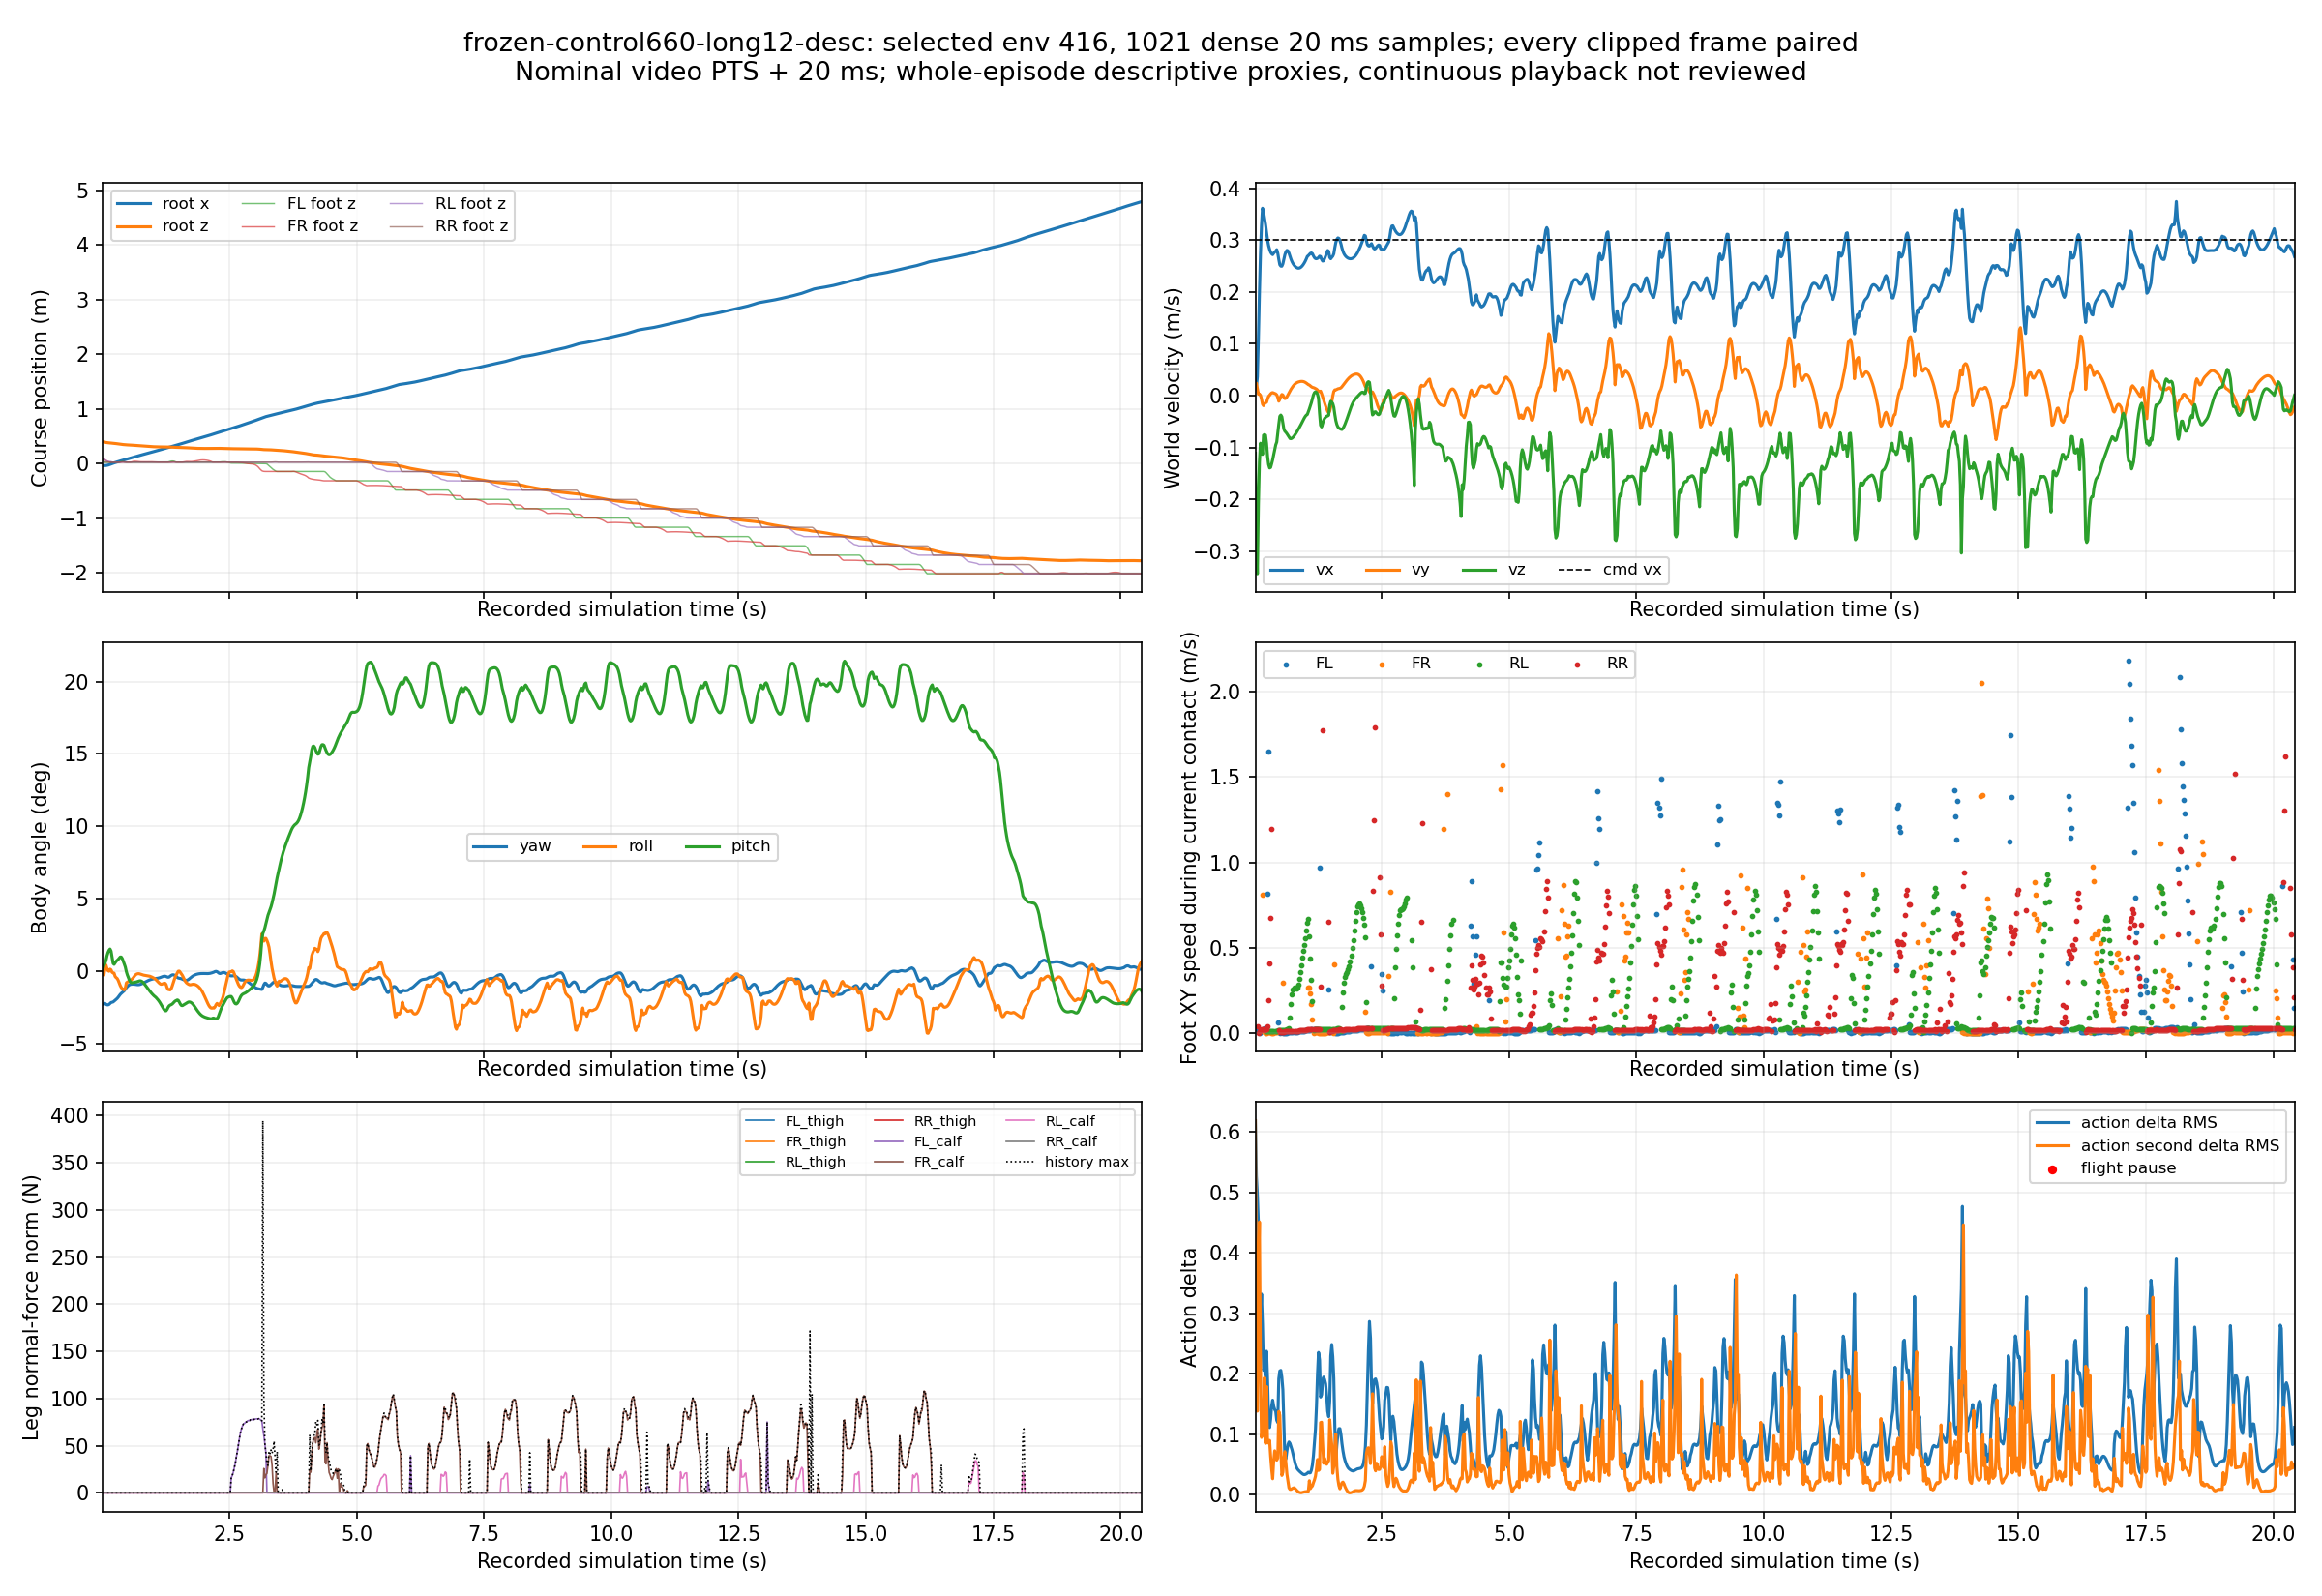

The file beside this chart, header and first rows:
frame_index, encoded_pts_s, nominal_simulation_time_s, trace_time_s, environment_id, case_id, active, root_relative_xyz_x_m, root_relative_xyz_y_m, root_relative_xyz_z_m, root_linear_velocity_w_x_m_s, root_linear_velocity_w_y_m_s, root_linear_velocity_w_z_m_s, yaw_roll_pitch_yaw_rad, yaw_roll_pitch_roll_rad, yaw_roll_pitch_pitch_rad, command_vx_vy_yaw_vx_m_s, command_vx_vy_yaw_vy_m_s, command_vx_vy_yaw_yaw_rate_rad_s, FL_foot_relative_x_m, FL_foot_relative_y_m, FL_foot_relative_z_m, FL_foot_horizontal_speed_m_s, FL_foot_history_contact
0, 0.0, 0.02, 0.02, 416, 13, 1, -0.03971, 0.04047, 0.3992, 0.0182, 0.01995, -0.111, -0.04012, -0.001932, 0.002251, 0.3, 0.0, 0.0391, 0.1324, 0.1988, 0.07124, 1.241, 0
1, 0.02, 0.04, 0.04, 416, 13, 1, -0.03938, 0.04091, 0.3959, 0.01567, 0.02407, -0.2667, -0.03979, -0.00532, 0.006629, 0.3, 0.0, 0.04012, 0.1038, 0.1683, 0.03009, 2.588, 0
2, 0.04, 0.06, 0.06, 416, 13, 1, -0.03898, 0.04118, 0.3894, 0.03656, 0.01307, -0.3433, -0.03918, 0.003159, 0.009136, 0.3, 0.0, 0.03979, 0.09715, 0.1593, 0.02275, 0.0219, 1
3, 0.06, 0.08, 0.08, 416, 13, 1, -0.03749, 0.04131, 0.3841, 0.1108, 0.002851, -0.2095, -0.04018, 0.007196, 0.01231, 0.3, 0.0, 0.03918, 0.09665, 0.1594, 0.02283, 0.01364, 1
4, 0.08, 0.1, 0.1, 416, 13, 1, -0.03438, 0.04141, 0.381, 0.1985, 0.003096, -0.1277, -0.04092, 0.002981, 0.01804, 0.3, 0.0, 0.04018, 0.09641, 0.1594, 0.02285, 0.001855, 1
5, 0.1, 0.12, 0.12, 416, 13, 1, -0.02967, 0.04148, 0.379, 0.2732, 0.0008603, -0.09161, -0.04099, 0.0002348, 0.02211, 0.3, 0.0, 0.04092, 0.09644, 0.1594, 0.02282, 0.01136, 1
6, 0.12, 0.14, 0.14, 416, 13, 1, -0.0237, 0.04142, 0.3772, 0.3272, -0.005924, -0.09821, -0.04047, -0.0004038, 0.02479, 0.3, 0.0, 0.04099, 0.09666, 0.1594, 0.02277, 0.0164, 1
7, 0.14, 0.16, 0.16, 416, 13, 1, -0.01682, 0.04116, 0.3751, 0.3613, -0.01618, -0.1132, -0.03938, 0.002119, 0.02638, 0.3, 0.0, 0.04047, 0.09694, 0.1595, 0.02271, 0.02092, 1
8, 0.16, 0.18, 0.18, 416, 13, 1, -0.00963, 0.04078, 0.3731, 0.3547, -0.01924, -0.07618, -0.03813, 0.001274, 0.02386, 0.3, 0.0, 0.03938, 0.0974, 0.1595, 0.02264, 0.02513, 1
9, 0.18, 0.2, 0.2, 416, 13, 1, -0.00271, 0.04044, 0.3714, 0.3426, -0.01539, -0.07499, -0.03776, -0.001756, 0.01624, 0.3, 0.0, 0.03813, 0.09796, 0.1595, 0.02257, 0.02798, 1
10, 0.2, 0.22, 0.22, 416, 13, 1, 0.004034, 0.04014, 0.3697, 0.3302, -0.01367, -0.07605, -0.03746, -0.002405, 0.009105, 0.3, 0.0, 0.03776, 0.09855, 0.1595, 0.02251, 0.02396, 1
11, 0.22, 0.24, 0.24, 416, 13, 1, 0.01048, 0.03985, 0.3679, 0.3143, -0.01276, -0.09179, -0.0365, -0.002784, 0.007893, 0.3, 0.0, 0.03746, 0.09905, 0.1595, 0.02248, 0.01927, 1
12, 0.24, 0.26, 0.26, 416, 13, 1, 0.01661, 0.03966, 0.3658, 0.2998, -0.006395, -0.1171, -0.03538, -0.006758, 0.009659, 0.3, 0.0, 0.0365, 0.1124, 0.1631, 0.02254, 0.8189, 1
13, 0.26, 0.28, 0.28, 416, 13, 1, 0.02248, 0.03956, 0.3632, 0.2894, -0.001281, -0.1326, -0.03433, -0.008181, 0.01156, 0.3, 0.0, 0.03538, 0.1407, 0.1705, 0.02266, 1.646, 1
14, 0.28, 0.3, 0.3, 416, 13, 1, 0.02816, 0.03953, 0.3605, 0.2821, 0.0008511, -0.1393, -0.0332, -0.00914, 0.01273, 0.3, 0.0, 0.03433, 0.1806, 0.1798, 0.02286, 2.274, 1
15, 0.3, 0.32, 0.32, 416, 13, 1, 0.03371, 0.03955, 0.3577, 0.2767, 0.00348, -0.1382, -0.03171, -0.01142, 0.01382, 0.3, 0.0, 0.0332, 0.2293, 0.1873, 0.02383, 2.531, 0
16, 0.32, 0.34, 0.34, 416, 13, 1, 0.03915, 0.03962, 0.3549, 0.2736, 0.005347, -0.1312, -0.03001, -0.01452, 0.01526, 0.3, 0.0, 0.03171, 0.2794, 0.1899, 0.02707, 2.394, 0
17, 0.34, 0.36, 0.36, 416, 13, 1, 0.04456, 0.03972, 0.3524, 0.2719, 0.005929, -0.1233, -0.02841, -0.01773, 0.01673, 0.3, 0.0, 0.03001, 0.3236, 0.1873, 0.03185, 2, 0
18, 0.36, 0.38, 0.38, 416, 13, 1, 0.04999, 0.03981, 0.35, 0.2746, 0.005126, -0.1139, -0.02716, -0.02007, 0.01671, 0.3, 0.0, 0.02841, 0.3586, 0.181, 0.03542, 1.553, 0
19, 0.38, 0.4, 0.4, 416, 13, 1, 0.05545, 0.0399, 0.3478, 0.277, 0.00446, -0.1035, -0.02613, -0.02152, 0.01483, 0.3, 0.0, 0.02716, 0.3843, 0.1726, 0.03554, 1.171, 0
20, 0.4, 0.42, 0.42, 416, 13, 1, 0.06094, 0.03996, 0.3458, 0.2785, 0.003508, -0.09491, -0.02512, -0.02236, 0.0117, 0.3, 0.0, 0.02613, 0.4023, 0.1637, 0.03166, 0.8585, 0
21, 0.42, 0.44, 0.44, 416, 13, 1, 0.06648, 0.03999, 0.344, 0.2815, 0.001625, -0.08932, -0.02391, -0.02291, 0.008257, 0.3, 0.0, 0.02512, 0.4133, 0.1553, 0.02426, 0.5749, 0
22, 0.44, 0.46, 0.46, 416, 13, 1, 0.07203, 0.03992, 0.3422, 0.2748, -0.00326, -0.07161, -0.02216, -0.02065, 0.004717, 0.3, 0.0, 0.02391, 0.4181, 0.1533, 0.02366, 0.0664, 1
23, 0.46, 0.48, 0.48, 416, 13, 1, 0.07741, 0.03971, 0.3408, 0.2629, -0.01061, -0.05496, -0.02029, -0.0145, -0.0008706, 0.3, 0.0, 0.02216, 0.4182, 0.1533, 0.02369, 0.004928, 1
24, 0.48, 0.5, 0.5, 416, 13, 1, 0.08255, 0.0395, 0.3397, 0.2524, -0.006894, -0.03977, -0.01898, -0.01352, -0.004911, 0.3, 0.0, 0.02029, 0.4183, 0.1534, 0.02372, 0.004323, 1
25, 0.5, 0.52, 0.52, 416, 13, 1, 0.08757, 0.0394, 0.3389, 0.2497, -0.001185, -0.03735, -0.0178, -0.013, -0.008094, 0.3, 0.0, 0.01898, 0.4183, 0.1534, 0.02374, 0.005125, 1
26, 0.52, 0.54, 0.54, 416, 13, 1, 0.09257, 0.0394, 0.338, 0.2496, 0.002348, -0.04055, -0.01686, -0.01254, -0.0112, 0.3, 0.0, 0.0178, 0.4184, 0.1534, 0.02374, 0.005291, 1
27, 0.54, 0.56, 0.56, 416, 13, 1, 0.0976, 0.03942, 0.337, 0.2541, 0.001439, -0.05235, -0.01632, -0.0118, -0.01354, 0.3, 0.0, 0.01686, 0.4185, 0.1534, 0.02374, 0.003849, 1
28, 0.56, 0.58, 0.58, 416, 13, 1, 0.1028, 0.03939, 0.3358, 0.2633, -0.003047, -0.06454, -0.01611, -0.01066, -0.01442, 0.3, 0.0, 0.01632, 0.4186, 0.1534, 0.02374, 0.002467, 1
29, 0.58, 0.6, 0.6, 416, 13, 1, 0.1082, 0.03929, 0.3344, 0.2718, -0.005599, -0.06861, -0.01602, -0.009451, -0.01431, 0.3, 0.0, 0.01611, 0.4186, 0.1535, 0.02373, 0.002562, 1
30, 0.6, 0.62, 0.62, 416, 13, 1, 0.1136, 0.03917, 0.333, 0.2775, -0.004961, -0.07063, -0.01601, -0.007968, -0.01401, 0.3, 0.0, 0.01602, 0.4187, 0.1535, 0.02372, 0.003607, 1
31, 0.62, 0.64, 0.64, 416, 13, 1, 0.1192, 0.03909, 0.3316, 0.2802, -0.002192, -0.07332, -0.01612, -0.006274, -0.0138, 0.3, 0.0, 0.01601, 0.4187, 0.1535, 0.02371, 0.004304, 1
32, 0.64, 0.66, 0.66, 416, 13, 1, 0.1248, 0.03909, 0.3301, 0.2792, 0.001367, -0.07649, -0.01633, -0.004854, -0.01357, 0.3, 0.0, 0.01612, 0.4188, 0.1535, 0.02369, 0.004498, 1
33, 0.66, 0.68, 0.68, 416, 13, 1, 0.1303, 0.03916, 0.3285, 0.2748, 0.005143, -0.08001, -0.01654, -0.003943, -0.01326, 0.3, 0.0, 0.01633, 0.4189, 0.1535, 0.02368, 0.004546, 1
34, 0.68, 0.7, 0.7, 416, 13, 1, 0.1357, 0.03931, 0.3269, 0.2688, 0.008979, -0.08252, -0.01667, -0.003482, -0.01285, 0.3, 0.0, 0.01654, 0.419, 0.1535, 0.02367, 0.004429, 1
35, 0.7, 0.72, 0.72, 416, 13, 1, 0.141, 0.03952, 0.3252, 0.263, 0.01245, -0.08285, -0.01666, -0.003351, -0.01239, 0.3, 0.0, 0.01667, 0.4191, 0.1535, 0.02366, 0.004709, 1
36, 0.72, 0.74, 0.74, 416, 13, 1, 0.1462, 0.0398, 0.3236, 0.2582, 0.0155, -0.08184, -0.01649, -0.003545, -0.01206, 0.3, 0.0, 0.01666, 0.4192, 0.1536, 0.02366, 0.005289, 1
37, 0.74, 0.76, 0.76, 416, 13, 1, 0.1513, 0.04013, 0.322, 0.2545, 0.01826, -0.08009, -0.01616, -0.003976, -0.01205, 0.3, 0.0, 0.01649, 0.4193, 0.1536, 0.02365, 0.006091, 1
38, 0.76, 0.78, 0.78, 416, 13, 1, 0.1564, 0.04051, 0.3204, 0.2516, 0.02067, -0.07777, -0.01569, -0.004454, -0.0125, 0.3, 0.0, 0.01616, 0.4194, 0.1537, 0.02365, 0.007133, 1
39, 0.78, 0.8, 0.8, 416, 13, 1, 0.1613, 0.04094, 0.3188, 0.2493, 0.02265, -0.07505, -0.01512, -0.004858, -0.01341, 0.3, 0.0, 0.01569, 0.4196, 0.1537, 0.02364, 0.00808, 1
40, 0.8, 0.82, 0.82, 416, 13, 1, 0.1663, 0.0414, 0.3173, 0.2475, 0.02421, -0.07203, -0.01448, -0.00515, -0.01468, 0.3, 0.0, 0.01512, 0.4197, 0.1538, 0.02364, 0.008982, 1
41, 0.82, 0.84, 0.84, 416, 13, 1, 0.1712, 0.04188, 0.3158, 0.2463, 0.02538, -0.06876, -0.01381, -0.005349, -0.01619, 0.3, 0.0, 0.01448, 0.4199, 0.1539, 0.02363, 0.009812, 1
42, 0.84, 0.86, 0.86, 416, 13, 1, 0.1761, 0.04239, 0.3145, 0.2458, 0.02625, -0.0654, -0.01314, -0.005498, -0.01781, 0.3, 0.0, 0.01381, 0.4201, 0.1539, 0.02363, 0.01059, 1
43, 0.86, 0.88, 0.88, 416, 13, 1, 0.181, 0.04291, 0.3131, 0.2459, 0.0269, -0.062, -0.01249, -0.005643, -0.01948, 0.3, 0.0, 0.01314, 0.4203, 0.154, 0.02362, 0.01123, 1
44, 0.88, 0.9, 0.9, 416, 13, 1, 0.1859, 0.04345, 0.3119, 0.2467, 0.02733, -0.05848, -0.01189, -0.005827, -0.02113, 0.3, 0.0, 0.01249, 0.4205, 0.154, 0.02361, 0.01208, 1
45, 0.9, 0.92, 0.92, 416, 13, 1, 0.1909, 0.04399, 0.3107, 0.2481, 0.02755, -0.05479, -0.01134, -0.006093, -0.02276, 0.3, 0.0, 0.01189, 0.4208, 0.1541, 0.0236, 0.01296, 1
46, 0.92, 0.94, 0.94, 416, 13, 1, 0.1958, 0.04454, 0.3096, 0.2501, 0.02755, -0.05094, -0.01086, -0.006457, -0.02436, 0.3, 0.0, 0.01134, 0.421, 0.1542, 0.02359, 0.01376, 1
47, 0.94, 0.96, 0.96, 416, 13, 1, 0.2009, 0.04508, 0.3086, 0.2526, 0.02724, -0.04701, -0.01045, -0.006914, -0.02589, 0.3, 0.0, 0.01086, 0.4213, 0.1542, 0.02357, 0.0147, 1
48, 0.96, 0.98, 0.98, 416, 13, 1, 0.2059, 0.04562, 0.3076, 0.2557, 0.02661, -0.04324, -0.01009, -0.007448, -0.02735, 0.3, 0.0, 0.01045, 0.4216, 0.1543, 0.02356, 0.01558, 1
49, 0.98, 1.0, 1.0, 416, 13, 1, 0.2111, 0.04614, 0.3067, 0.2594, 0.02564, -0.03998, -0.009798, -0.008042, -0.0287, 0.3, 0.0, 0.01009, 0.4219, 0.1543, 0.02355, 0.01643, 1
50, 1.0, 1.02, 1.02, 416, 13, 1, 0.2163, 0.04664, 0.3059, 0.2636, 0.02434, -0.03757, -0.009551, -0.00868, -0.02991, 0.3, 0.0, 0.009798, 0.4222, 0.1544, 0.02353, 0.01727, 1
51, 1.02, 1.04, 1.04, 416, 13, 1, 0.2216, 0.04711, 0.3052, 0.2684, 0.02276, -0.03633, -0.009345, -0.009368, -0.03094, 0.3, 0.0, 0.009551, 0.4226, 0.1544, 0.02351, 0.01803, 1
52, 1.04, 1.06, 1.06, 416, 13, 1, 0.227, 0.04755, 0.3045, 0.2701, 0.02136, -0.03116, -0.009164, -0.01054, -0.03197, 0.3, 0.0, 0.009345, 0.4229, 0.1545, 0.02349, 0.01894, 1
53, 1.06, 1.08, 1.08, 416, 13, 1, 0.2324, 0.04797, 0.3039, 0.2723, 0.02049, -0.02542, -0.009024, -0.01188, -0.0333, 0.3, 0.0, 0.009164, 0.4233, 0.1545, 0.02347, 0.02002, 1
54, 1.08, 1.1, 1.1, 416, 13, 1, 0.2379, 0.04837, 0.3034, 0.2743, 0.01889, -0.01955, -0.008828, -0.01315, -0.03478, 0.3, 0.0, 0.009024, 0.4237, 0.1546, 0.02345, 0.02089, 1
55, 1.1, 1.12, 1.12, 416, 13, 1, 0.2434, 0.04873, 0.303, 0.2752, 0.01721, -0.01321, -0.008535, -0.01442, -0.03639, 0.3, 0.0, 0.008828, 0.4241, 0.1546, 0.02343, 0.02171, 1
56, 1.12, 1.14, 1.14, 416, 13, 1, 0.2489, 0.04907, 0.3028, 0.2738, 0.016, -0.006189, -0.008144, -0.0155, -0.03822, 0.3, 0.0, 0.008535, 0.4246, 0.1547, 0.0234, 0.02242, 1
57, 1.14, 1.16, 1.16, 416, 13, 1, 0.2543, 0.04937, 0.3026, 0.2695, 0.01551, 0.001505, -0.007653, -0.01618, -0.04034, 0.3, 0.0, 0.008144, 0.425, 0.1547, 0.02338, 0.02288, 1
58, 1.16, 1.18, 1.18, 416, 13, 1, 0.2597, 0.04967, 0.3027, 0.2661, 0.01478, 0.005852, -0.007163, -0.016, -0.04252, 0.3, 0.0, 0.007653, 0.4255, 0.1548, 0.02335, 0.02321, 1
59, 1.18, 1.2, 1.2, 416, 13, 1, 0.265, 0.04994, 0.3027, 0.2643, 0.01377, 0.007448, -0.006751, -0.01541, -0.04473, 0.3, 0.0, 0.007163, 0.4259, 0.1548, 0.02332, 0.02333, 1
... 961 more rows
